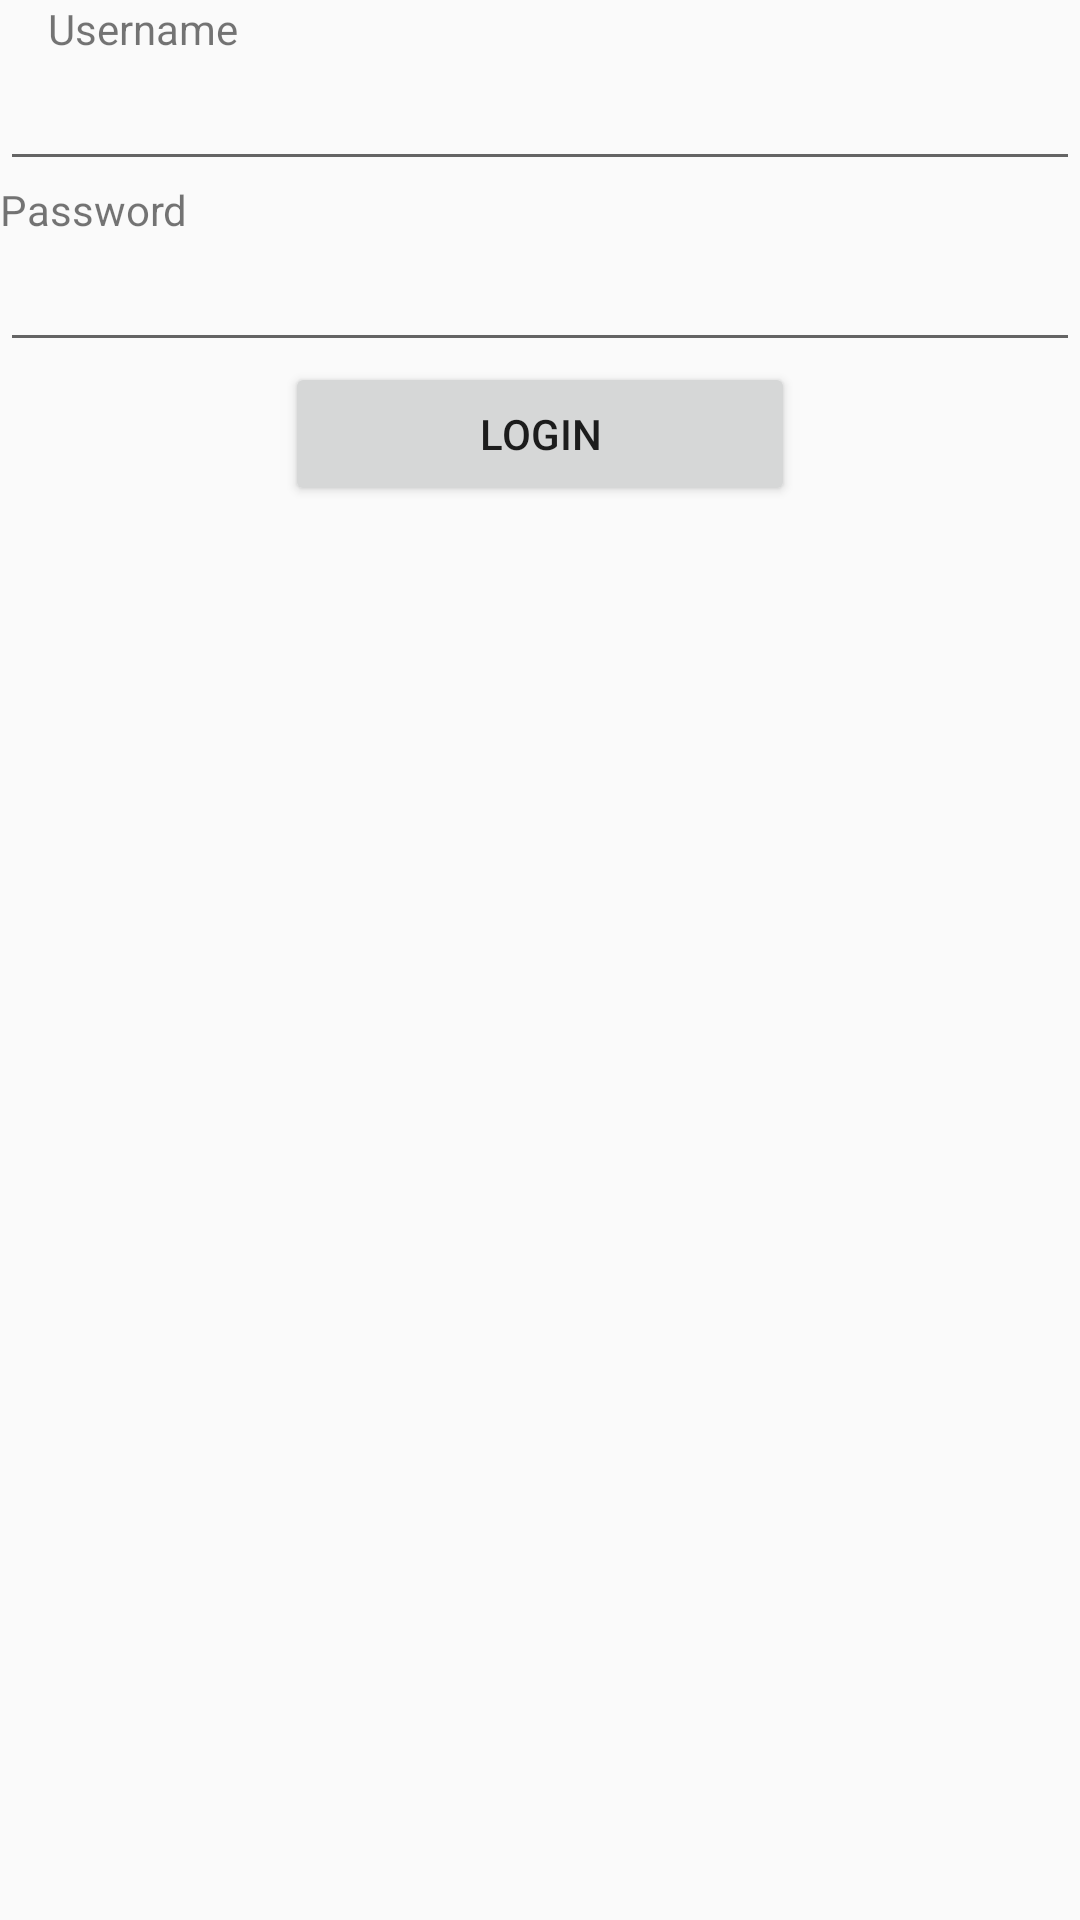

This screen was rendered from an Android layout file. Write that file and the resources it references.
<!-- AndroidManifest.xml: application theme AppTheme -->
<!-- res/layout/activity_login.xml -->
<?xml version="1.0" encoding="utf-8"?>
<LinearLayout xmlns:android="http://schemas.android.com/apk/res/android"
    xmlns:app="http://schemas.android.com/apk/res-auto"
    android:layout_width="match_parent"
    android:layout_height="match_parent"
    android:orientation="vertical">

    <TextView
        android:id="@+id/textView"
        android:layout_width="wrap_content"
        android:layout_height="wrap_content"
        android:layout_marginStart="16dp"
        android:text="Username" />

    <EditText
        android:id="@+id/TFusername"
        android:layout_width="match_parent"
        android:layout_height="wrap_content"
        android:ems="10"
        android:inputType="textPersonName"
         />

    <TextView
        android:id="@+id/textView2"
        android:layout_width="wrap_content"
        android:layout_height="wrap_content"
        android:text="Password" />

    <EditText
        android:id="@+id/TFpassword"
        android:layout_width="match_parent"
        android:layout_height="wrap_content"
        android:ems="10"
        android:inputType="textPassword"
        />

    <Button
        android:id="@+id/Blogin"
        android:layout_width="170dp"
        android:layout_height="wrap_content"
        android:layout_gravity="center"
        android:onClick="onButtonClick"
        android:text="Login" />

</LinearLayout>
<!-- resources referenced by this layout -->
<resources>
  <style name="AppTheme" parent="Theme.AppCompat.Light.DarkActionBar">
          
          <item name="colorPrimary">@color/colorPrimary</item>
          <item name="colorPrimaryDark">@color/colorPrimaryDark</item>
          <item name="colorAccent">@color/colorAccent</item>
      </style>
  <!-- not gathered from this repository: default colours our renderer supplied (Android Studio template values) -->
  <color name="colorPrimary">#FF6200EE</color>
  <color name="colorPrimaryDark">#FF3700B3</color>
  <color name="colorAccent">#FF03DAC5</color>
</resources>
